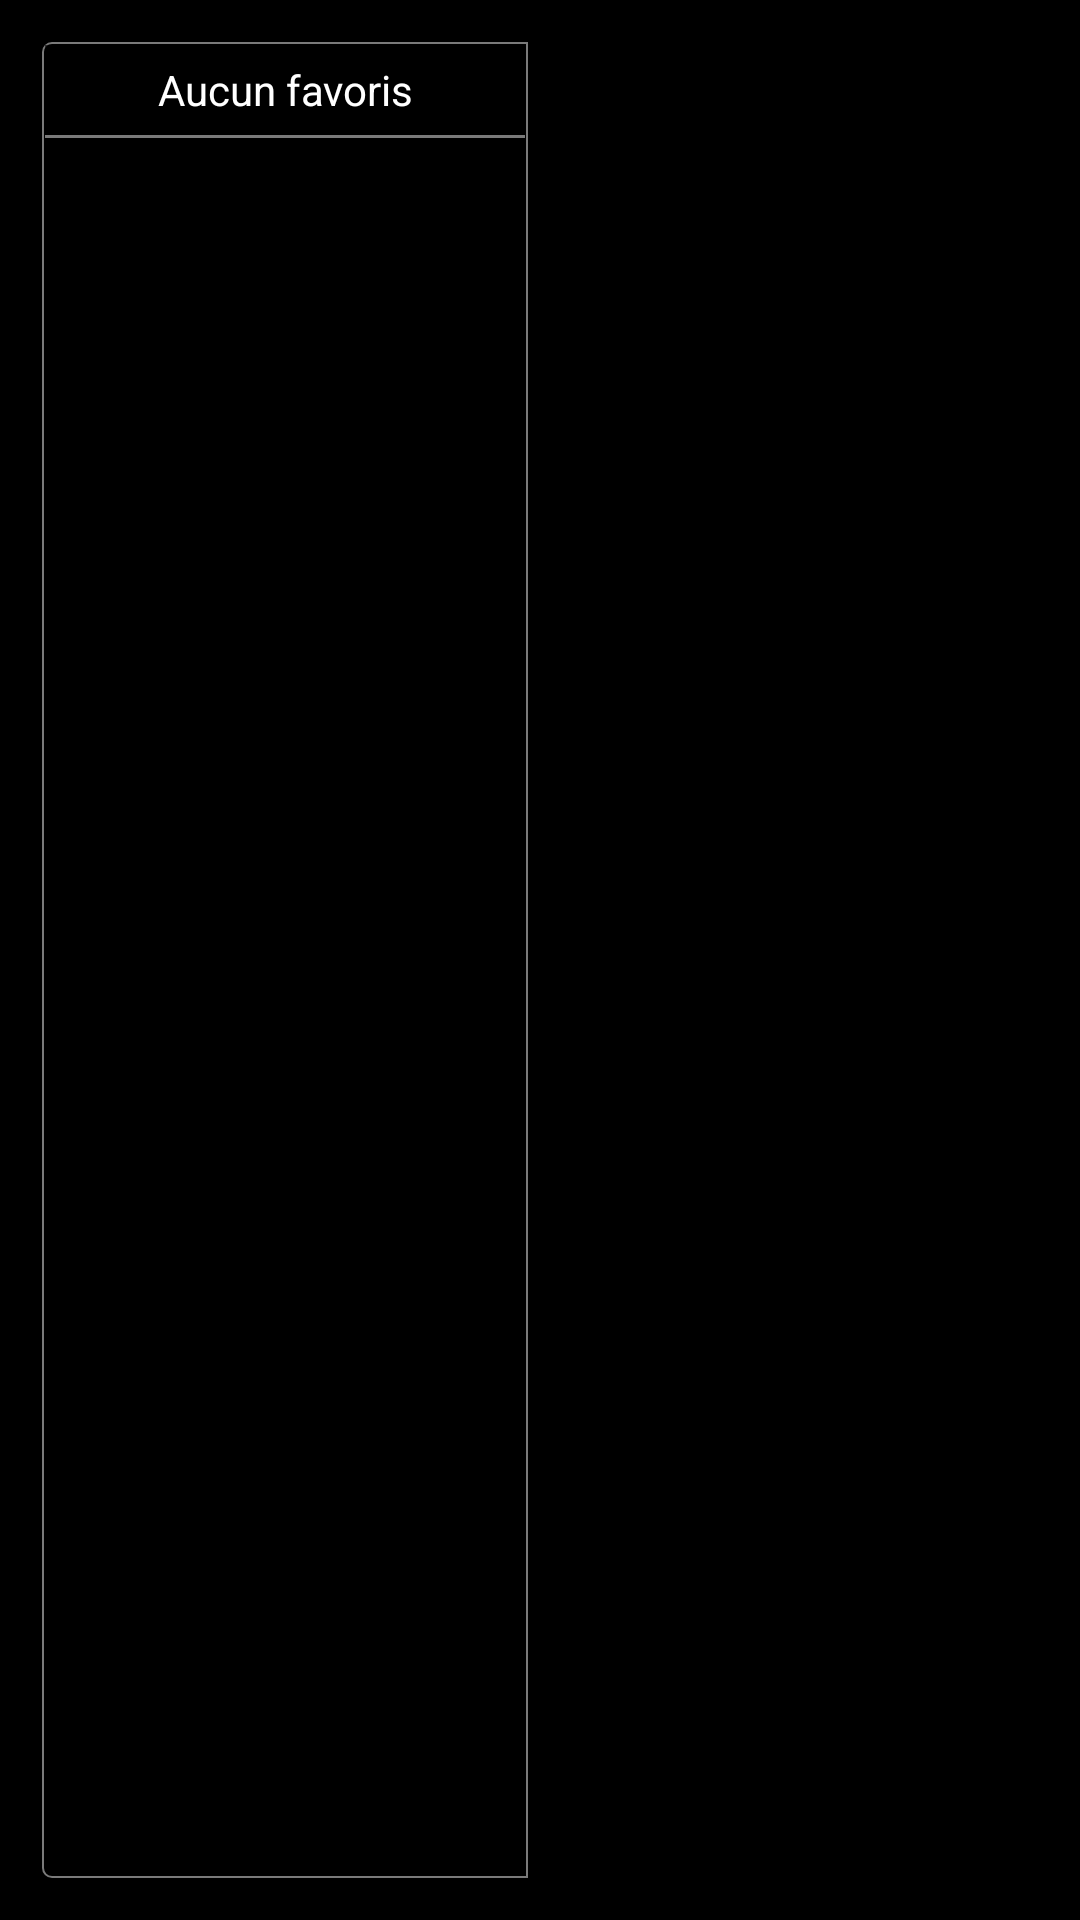

Write the Android layout XML for this screen, with the resource values it uses.
<!-- AndroidManifest.xml: application theme AppTheme -->
<!-- res/layout/activity_main.xml -->
<?xml version="1.0" encoding="utf-8"?>
<android.support.constraint.ConstraintLayout xmlns:android="http://schemas.android.com/apk/res/android"
    xmlns:app="http://schemas.android.com/apk/res-auto"
    xmlns:tools="http://schemas.android.com/tools"
    android:layout_width="match_parent"
    android:layout_height="match_parent"
    tools:context="com.example.mychannellist.fr.example.mychannellist.MainActivity"
    android:background="#000000">

    <LinearLayout
        android:id="@+id/favoritesList"
        android:layout_width="190dp"
        android:layout_height="match_parent"
        android:padding="14dp"
        android:orientation="vertical"
        >
        <LinearLayout
            android:layout_width="162dp"
            android:padding="1dp"
            android:layout_height="match_parent"
            android:orientation="vertical"
            android:background="@drawable/favorites_list_border"
            >
            <LinearLayout
                android:id="@+id/favoritesHeader"
                android:layout_width="160dp"
                android:layout_height="30dp"
                android:orientation="horizontal"
                >
                <ImageButton
                    android:id="@+id/favoritesPrev"
                    android:layout_width="30dp"
                    android:layout_height="30dp"
                    app:srcCompat="@drawable/ic_chevron_left_24dp"
                    android:background="#99000000"
                    android:contentDescription="@string/btn_prev"
                    />
                <TextView
                    android:id="@+id/favoriteName"
                    android:layout_width="100dp"
                    android:layout_height="30dp"
                    android:text="@string/no_favorites"
                    android:textColor="#FFFFFFFF"
                    android:background="#99000000"
                    android:gravity="center"
                    />
                <ImageButton
                    android:id="@+id/favoritesNext"
                    android:layout_width="30dp"
                    android:layout_height="30dp"
                    app:srcCompat="@drawable/ic_chevron_right_24dp"
                    android:background="#99000000"
                    android:contentDescription="@string/btn_next"
                    />
            </LinearLayout>
            <View
                android:layout_width="fill_parent"
                android:layout_height="1dp"
                android:background="#99CCCCCC"/>
            <LinearLayout
                android:layout_width="match_parent"
                android:layout_height="match_parent"
                android:padding="1dp">
                <ListView
                    android:id="@+id/channelsList"
                    android:layout_width="match_parent"
                    android:layout_height="match_parent"
                    android:background="#CC000000"
                    />
            </LinearLayout>
        </LinearLayout>
    </LinearLayout>
</android.support.constraint.ConstraintLayout>
<!-- resources referenced by this layout -->
<resources>
  <!-- drawable favorites_list_border (drawable) -->
  <?xml version="1.0" encoding="utf-8"?>
  <shape xmlns:android="http://schemas.android.com/apk/res/android"
      android:shape="rectangle">
      <stroke
          android:width="0.5dp"
          android:color="#99CCCCCC"
          />
      <corners
          android:topLeftRadius="3dp" android:topRightRadius="0dp"
          android:bottomLeftRadius="3dp" android:bottomRightRadius="0dp"
          />
  </shape>
  <string name="btn_next">Next</string>
  <string name="btn_prev">Prev</string>
  <string name="no_favorites">"Aucun favoris"</string>
  <style name="AppTheme" parent="Theme.AppCompat.NoActionBar">
          <item name="colorPrimary">@color/colorPrimary</item>
          <item name="colorPrimaryDark">@color/colorPrimaryDark</item>
          <item name="colorAccent">@color/colorAccent</item>
          <item name="android:windowActionBar">false</item>
          <item name="android:windowNoTitle">true</item>
      </style>
  <!-- not gathered from this repository: default colours our renderer supplied (Android Studio template values) -->
  <color name="colorPrimary">#FF6200EE</color>
  <color name="colorPrimaryDark">#FF3700B3</color>
  <color name="colorAccent">#FF03DAC5</color>
</resources>
